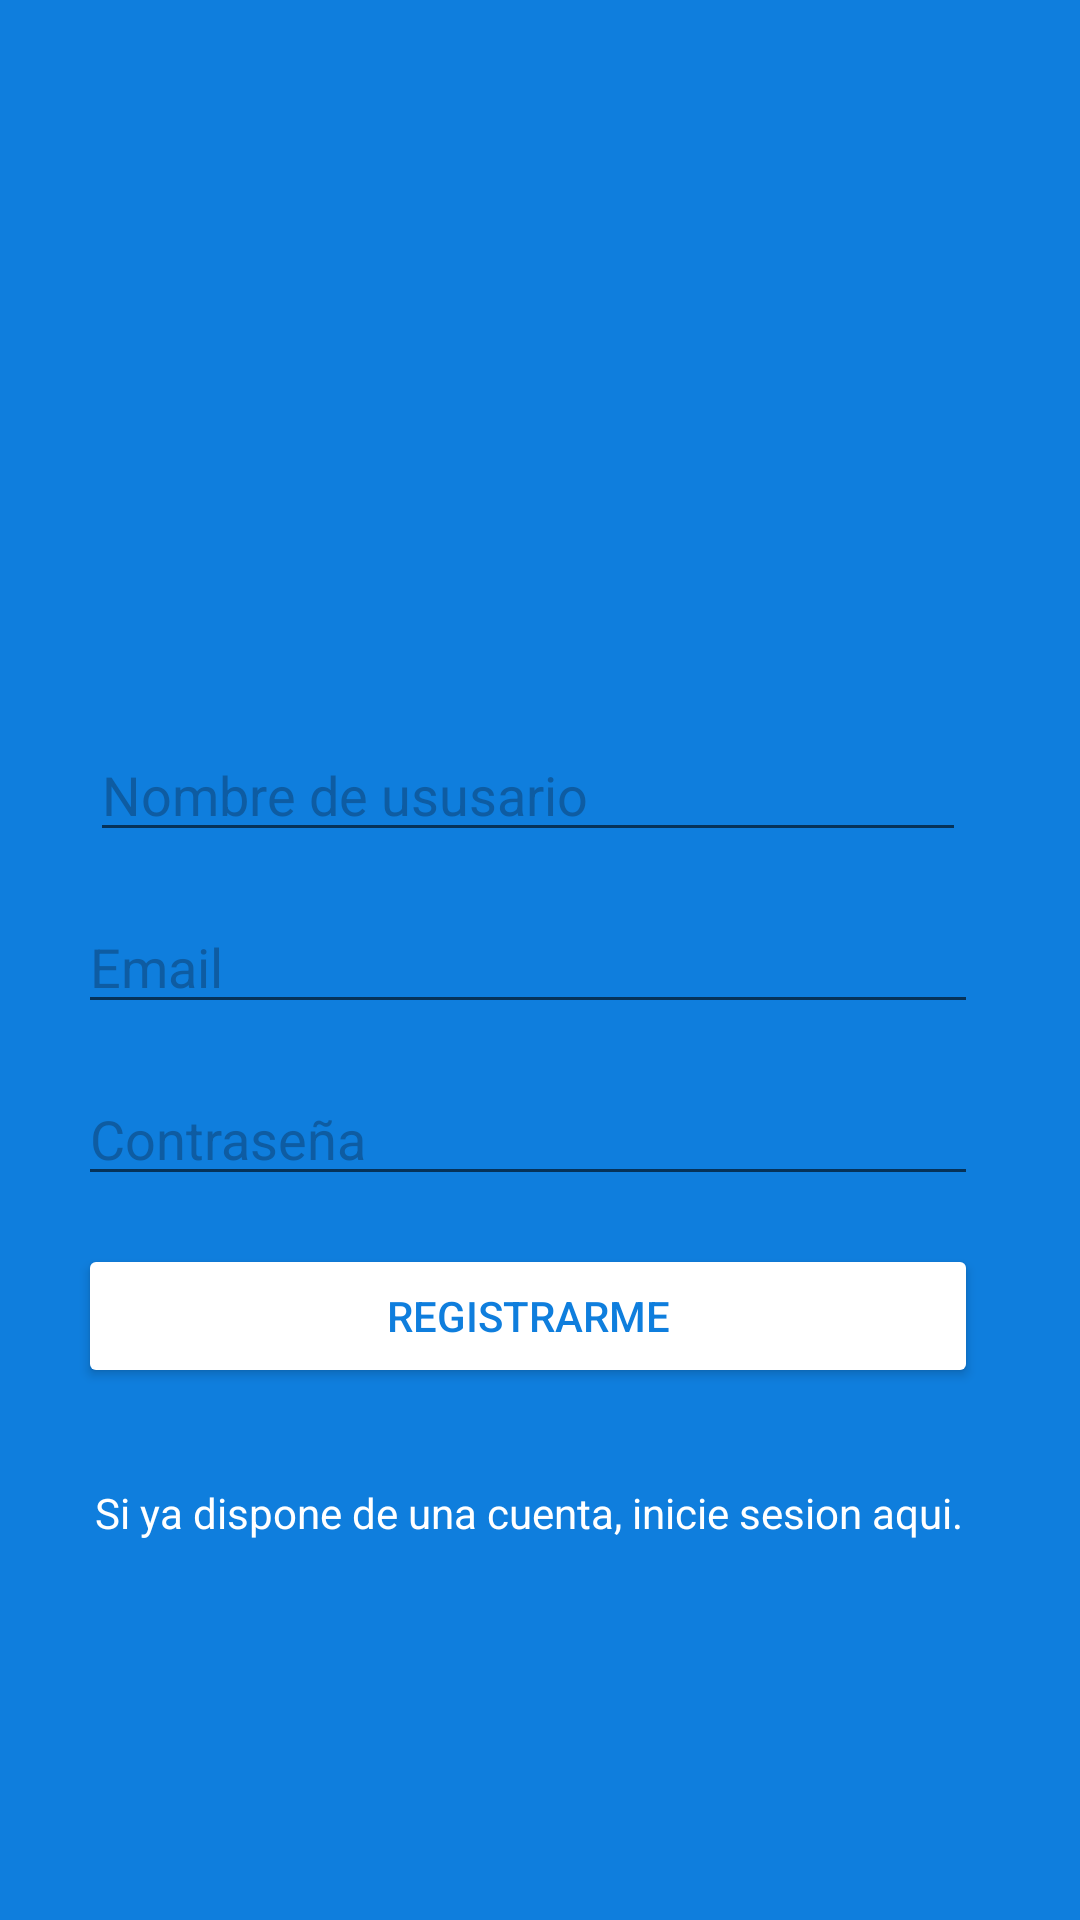

Write the Android layout XML for this screen, with the resource values it uses.
<!-- AndroidManifest.xml: application theme AppTheme -->
<!-- res/layout/activity_sign_up.xml -->
<?xml version="1.0" encoding="utf-8"?>
<androidx.constraintlayout.widget.ConstraintLayout xmlns:android="http://schemas.android.com/apk/res/android"
    xmlns:app="http://schemas.android.com/apk/res-auto"
    xmlns:tools="http://schemas.android.com/tools"
    android:layout_width="match_parent"
    android:layout_height="match_parent"
    android:background="@color/colorAzul"
    app:layout_constraintVertical_chainStyle="packed"
    tools:context=".ui.auth.SignUpActivity">

    <ImageView
        android:id="@+id/imageView"
        android:layout_width="300dp"
        android:layout_height="100dp"
        app:layout_constraintBottom_toTopOf="@+id/editTextUsername"
        app:layout_constraintEnd_toEndOf="parent"
        app:layout_constraintHorizontal_bias="0.5"
        app:layout_constraintStart_toStartOf="parent"
        app:layout_constraintTop_toTopOf="parent"
        app:layout_constraintVertical_chainStyle="packed"
        app:srcCompat="@drawable/ic_logo_minitwitter_white" />

    <EditText
        android:id="@+id/editTextEmail"
        android:layout_width="300dp"
        android:layout_height="wrap_content"
        android:layout_marginTop="16dp"
        android:ems="10"
        android:hint="@string/hint_email"
        android:inputType="textEmailAddress"
        android:textColor="@android:color/white"
        android:textColorHighlight="@color/colorAzulDark"
        android:textColorHint="@color/colorAzulDark"
        android:textColorLink="@android:color/white"
        app:layout_constraintBottom_toTopOf="@+id/editTextPassword"
        app:layout_constraintEnd_toEndOf="@+id/editTextUsername"
        app:layout_constraintHorizontal_bias="0.5"
        app:layout_constraintStart_toStartOf="@+id/editTextUsername"
        app:layout_constraintTop_toBottomOf="@+id/editTextUsername"
        app:layout_constraintVertical_chainStyle="packed" />

    <EditText
        android:id="@+id/editTextPassword"
        android:layout_width="300dp"
        android:layout_height="wrap_content"
        android:layout_marginTop="16dp"
        android:ems="10"
        android:hint="@string/hint_password"
        android:inputType="textPassword"
        android:textColor="@android:color/white"
        android:textColorHighlight="@color/colorAzulDark"
        android:textColorHint="@color/colorAzulDark"
        android:textColorLink="@android:color/white"
        app:layout_constraintBottom_toTopOf="@+id/buttonSignUp"
        app:layout_constraintEnd_toEndOf="@+id/editTextEmail"
        app:layout_constraintHorizontal_bias="0.5"
        app:layout_constraintStart_toStartOf="@+id/editTextEmail"
        app:layout_constraintTop_toBottomOf="@+id/editTextEmail"
        app:layout_constraintVertical_chainStyle="packed" />

    <Button
        android:id="@+id/buttonSignUp"
        android:layout_width="300dp"
        android:layout_height="wrap_content"
        android:layout_marginTop="16dp"
        android:backgroundTint="@android:color/white"
        android:text="@string/btn_signup"
        android:textColor="@color/colorAzul"
        app:layout_constraintBottom_toTopOf="@id/textViewGoLogin"
        app:layout_constraintEnd_toEndOf="@+id/editTextPassword"
        app:layout_constraintHorizontal_bias="0.5"
        app:layout_constraintStart_toStartOf="@+id/editTextPassword"
        app:layout_constraintTop_toBottomOf="@+id/editTextPassword"
        app:layout_constraintVertical_chainStyle="packed" />

    <TextView
        android:id="@+id/textViewGoLogin"
        android:layout_width="0dp"
        android:layout_height="wrap_content"
        android:layout_marginTop="32dp"
        android:gravity="center"
        android:text="@string/text_go_login"
        android:textColor="@android:color/white"
        app:layout_constraintBottom_toBottomOf="parent"
        app:layout_constraintEnd_toEndOf="@id/buttonSignUp"
        app:layout_constraintHorizontal_bias="0.5"
        app:layout_constraintStart_toStartOf="@id/buttonSignUp"
        app:layout_constraintTop_toBottomOf="@+id/buttonSignUp"
        app:layout_constraintVertical_chainStyle="packed" />

    <EditText
        android:id="@+id/editTextUsername"
        android:layout_width="0dp"
        android:layout_height="wrap_content"
        android:layout_marginTop="16dp"
        android:layout_marginEnd="8dp"
        android:ems="10"
        android:hint="@string/hint_username"
        android:inputType="textPersonName"
        android:textColor="@android:color/white"
        android:textColorHighlight="@color/colorAzulDark"
        android:textColorHint="@color/colorAzulDark"
        android:textColorLink="@android:color/white"
        app:layout_constraintBottom_toTopOf="@+id/editTextEmail"
        app:layout_constraintEnd_toEndOf="@+id/imageView"
        app:layout_constraintHorizontal_bias="0.5"
        app:layout_constraintStart_toStartOf="@+id/imageView"
        app:layout_constraintTop_toBottomOf="@+id/imageView"
        app:layout_constraintVertical_chainStyle="packed" />

</androidx.constraintlayout.widget.ConstraintLayout>
<!-- resources referenced by this layout -->
<resources>
  <color name="colorAzul">#0F7EDD</color>
  <color name="colorAzulDark">#0E5CA2</color>
  <string name="btn_signup">Registrarme</string>
  <string name="hint_email">Email</string>
  <string name="hint_password">Contraseña</string>
  <string name="hint_username">Nombre de ususario</string>
  <string name="text_go_login">Si ya dispone de una cuenta, inicie sesion aqui.</string>
  <style name="AppTheme" parent="Theme.AppCompat.DayNight">
          
          <item name="colorPrimary">@color/colorPrimary</item>
          <item name="colorPrimaryDark">@color/colorPrimaryDark</item>
          <item name="colorAccent">@color/colorAccent</item>
          <item name="android:windowLightStatusBar">true</item>
      </style>
  <color name="colorPrimary">@color/colorAzulDark</color>
  <color name="colorPrimaryDark">#DDDDDD</color>
  <color name="colorAccent">@color/colorAzulDark</color>
</resources>
